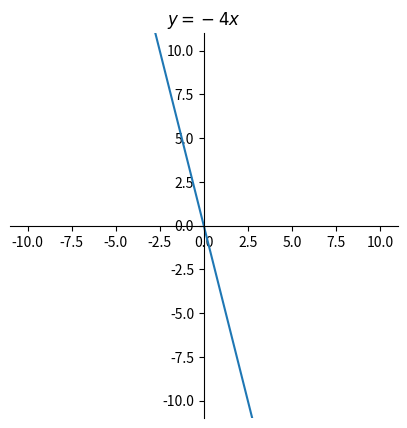
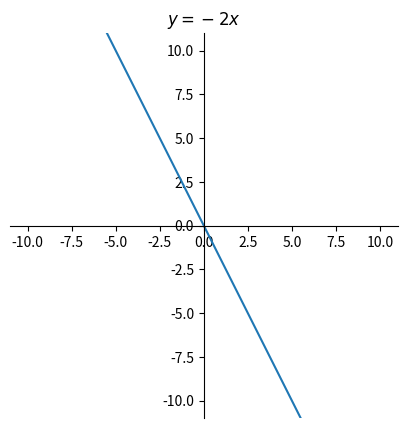
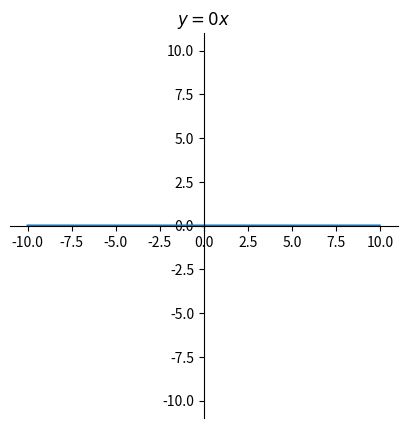
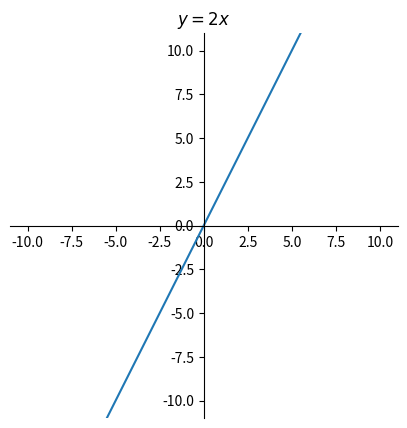
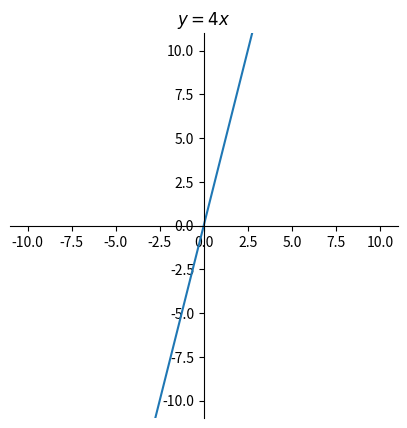
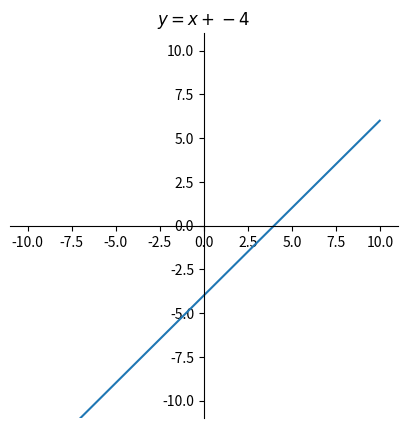
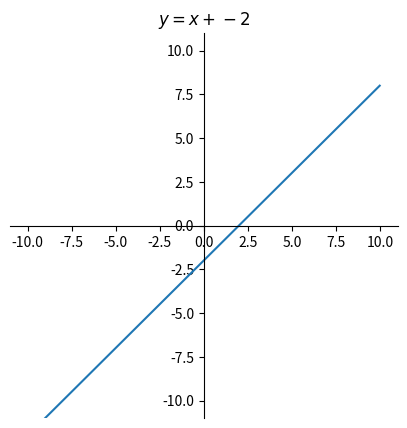
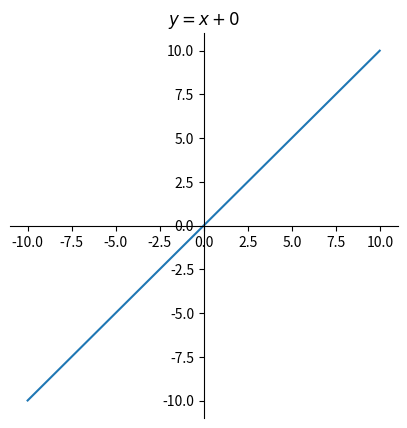
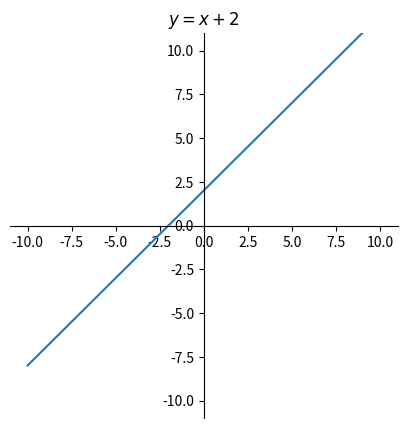
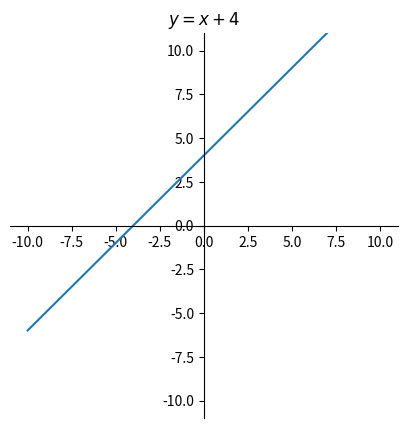

The script that saved these images, in order:
import numpy as np

from random import random
import matplotlib.pyplot as plt

# Input, weights and bias
example_input   = [1, .2, .1, .05, .2]
example_weights = [.2, .12, .4, .6, .90]

input_vector = np.array(example_input)
weights = np.array(example_weights)
bias_weight = .25

# Just a dot product (+ the bias)
activation_level = np.dot(input_vector, weights) + (bias_weight * 1)
activation_level

# Activation function
threshold = 0.5
if activation_level >= threshold:
    perceptron_output = 1
else:
    perceptron_output = 0
# There is an error in this line of the book
perceptron_output

for i in range(-4, 5, 2):
    fig, ax = plt.subplots(figsize=(5,5))
    ax.spines['left'].set_position('center')
    ax.spines['bottom'].set_position('center')
    # Eliminate upper and right axes
    ax.spines['right'].set_color('none')
    ax.spines['top'].set_color('none')

    ax.set(title='$y=w^Tx$')
    x = np.arange(-10.0, 10.0, 0.01)

    plt.xlim((-11,+11))
    plt.ylim((-11,+11))
    ax.set(title='$y={}x$'.format(i))
    y = i*x
    ax.plot(x, y)

    fig.savefig("linear_w{}.png".format(i))
    plt.show()
    # plt.clf()
    

for i in range(-4, 5, 2):
    fig, ax = plt.subplots(figsize=(5,5))
    ax.spines['left'].set_position('center')
    ax.spines['bottom'].set_position('center')
    # Eliminate upper and right axes
    ax.spines['right'].set_color('none')
    ax.spines['top'].set_color('none')

    ax.set(title='$y=w^Tx$')
    x = np.arange(-10.0, 10.0, 0.01)

    plt.xlim((-11,+11))
    plt.ylim((-11,+11))
    ax.set(title='$y=x + {}$'.format(i))
    y = x + i
    ax.plot(x, y)

    fig.savefig("linear_b{}.png".format(i))
    plt.show()
    # plt.clf()

# Data: input and expected output
sample_data = [
        [0, 0], # False, False
        [0, 1],    # False, True
        [1, 0],    # True, False
        [1, 1]     # True, True
        ] 
expected_results = [0, # (False OR False) gives False
                    1, # (False OR True ) gives True
                    1, # (True OR False) gives True
                    1] # (True OR True ) gives True
activation_threshold = 70

# Initialising the weights with a small random float 0 < w < .001
weights = np.random.random(2)/1000
bias_weight = np.random.random() / 1000

print("weights:\t", weights)
print("bias weight:\t", bias_weight)

# Random guessing
for idx, sample in enumerate(sample_data):
    input_vector = np.array(sample)
    activation_level = np.dot(input_vector, weights) + (bias_weight * 1)
    if activation_level > activation_threshold:
        perceptron_output = 1
    else:
        perceptron_output = 0
    print('Predicted {}'.format(perceptron_output))
    print('Expected: {}\n'.format(expected_results[idx]))

for iteration_num in range(500):
    correct_answers = 0
    for idx, sample in enumerate(sample_data):
        input_vector = np.array(sample)
        weights = np.array(weights)
        activation_level = np.dot(input_vector, weights) + (bias_weight * 1)
        
        if activation_level > activation_threshold:
            perceptron_output = 1
        else:
            perceptron_output = 0
        
        if perceptron_output == expected_results[idx]:
            correct_answers += 1
        
        # updating all weights
        new_weights = []
        for i, x in enumerate(sample):
            new_weights.append(weights[i] + (expected_results[idx] - perceptron_output) * x)
            
        bias_weight = bias_weight + ((expected_results[idx] - perceptron_output) * 1)
        weights = np.array(new_weights)
        
    print('iteration {}: {} correct answers out of 4'.format(iteration_num, correct_answers))

# Data: input and expected output
sample_data = [
    [0, 0], 
    [0, 1],    
    [1, 0],    
    [1, 1]     
  ] 
expected_results = [0, 
                    1, 
                    1, 
                    0] # The one and only change!
activation_threshold = 0.5

# Initialising the weights with a small random float 0 < w < .001
weights = np.random.random(2)/1000
bias_weight = np.random.random() / 1000

print("weights:\t", weights)
print("bias weight:\t", bias_weight)

for iteration_num in range(100):
    correct_answers = 0
    for idx, sample in enumerate(sample_data):
        input_vector = np.array(sample)
        weights = np.array(weights)
        activation_level = np.dot(input_vector, weights) + (bias_weight * 1)
        
        if activation_level > activation_threshold:
            perceptron_output = 1
        else:
            perceptron_output = 0
        
        if perceptron_output == expected_results[idx]:
            correct_answers += 1
        
        # updating all weights
        new_weights = []
        for i, x in enumerate(sample):
            new_weights.append(weights[i] + (expected_results[idx] - perceptron_output) * x)
            
        bias_weight = bias_weight + ((expected_results[idx] - perceptron_output) * 1)
        weights = np.array(new_weights)
        
    print('iteration {}: {} correct answers out of 4'.format(iteration_num, correct_answers))

# expected_output = 0
# new_weights = []
# for i, x in enumerate(example_input):
#     new_weights.append(weights[i] + (expected_output -perceptron_output) * x)
# weights = np.array(new_weights)
# print("Original weights:", example_weights)
# print("New weights:\t", weights)

